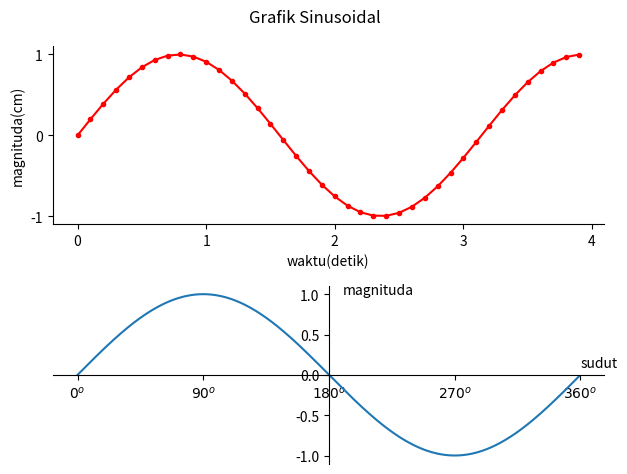

Write the Python code that produced this figure.
# subplot adalah menampilkan beberapa plot dalam satu figure
import matplotlib.pyplot as plt
import numpy as np

# 1. Membuat data (sin(2wt + theta)) plot 1
def sinusGenerator(amplitudo, frekuensi, tAkhir, theta):
    t = np.arange(0, tAkhir, 0.1)
    y = amplitudo * np.sin(2 * frekuensi * t + np.deg2rad(theta))
    return t, y


# 2. Membuat plot 1
t, y1 = sinusGenerator(1, 1, 4, 0)

plt.subplot(2, 1, 1)
dataPlot = plt.plot(t, y1)
"""
plt.subplot diletakkan plot (plt.plot)
plt.subplot meminta 3 parameter yaitu
plt.subplot(1, 2, 1)
gambar memiliki 1 baris, 2 kolom, dan subplot terletak pada nomor 1 dari kiri.
"""
plt.setp(
    dataPlot,
    marker=".",
    linestyle="-",
    color="r",
)

ax = plt.gca()  # gca = get current axis
ax.spines["right"].set_color("none")
ax.spines["top"].set_color("none")

# 3. Membuat label
# membuat xlabel dan y label 1
plt.xlabel("waktu(detik)")
plt.ylabel("magnituda(cm)")

# 4. Menganti nilai min dan max pada ticks 1
plt.yticks([-1, 0, 1])
plt.xticks([0, 1, 2, 3, 4])


# 1. membuat data plot 2
sudut = np.arange(0, 360, 1)
y2 = np.sin(np.deg2rad(sudut))


# 2. membuat plot 2
plt.subplot(2, 1, 2)
plt.plot(sudut, y2)
plt.text(190, 1, "magnituda")
plt.text(360, 0.1, "sudut")
plt.yticks([-1, -0.5, 0, 0.5, 1])
plt.xticks(
    [0, 90, 180, 270, 360],
    [r"${0}^o$", r"${90}^o$", r"${180}^o$", r"${270}^o$", r"${360}^o$"],
)


ax = plt.gca()  # gca = get current axis
ax.spines["left"].set_position(("data", 180))
ax.spines["bottom"].set_position(("data", 0))
ax.spines["right"].set_color("none")
ax.spines["top"].set_color("none")


# tampilkan plot 1 dan plot 2
"""
super title (plt.suptitle) yaitu title utama dalam supplot
"""
plt.suptitle("Grafik Sinusoidal")
"""
plt.tight_layout digunakan agar setiap plot memiliki jarak yang sesuai
"""
plt.tight_layout()
plt.show()
